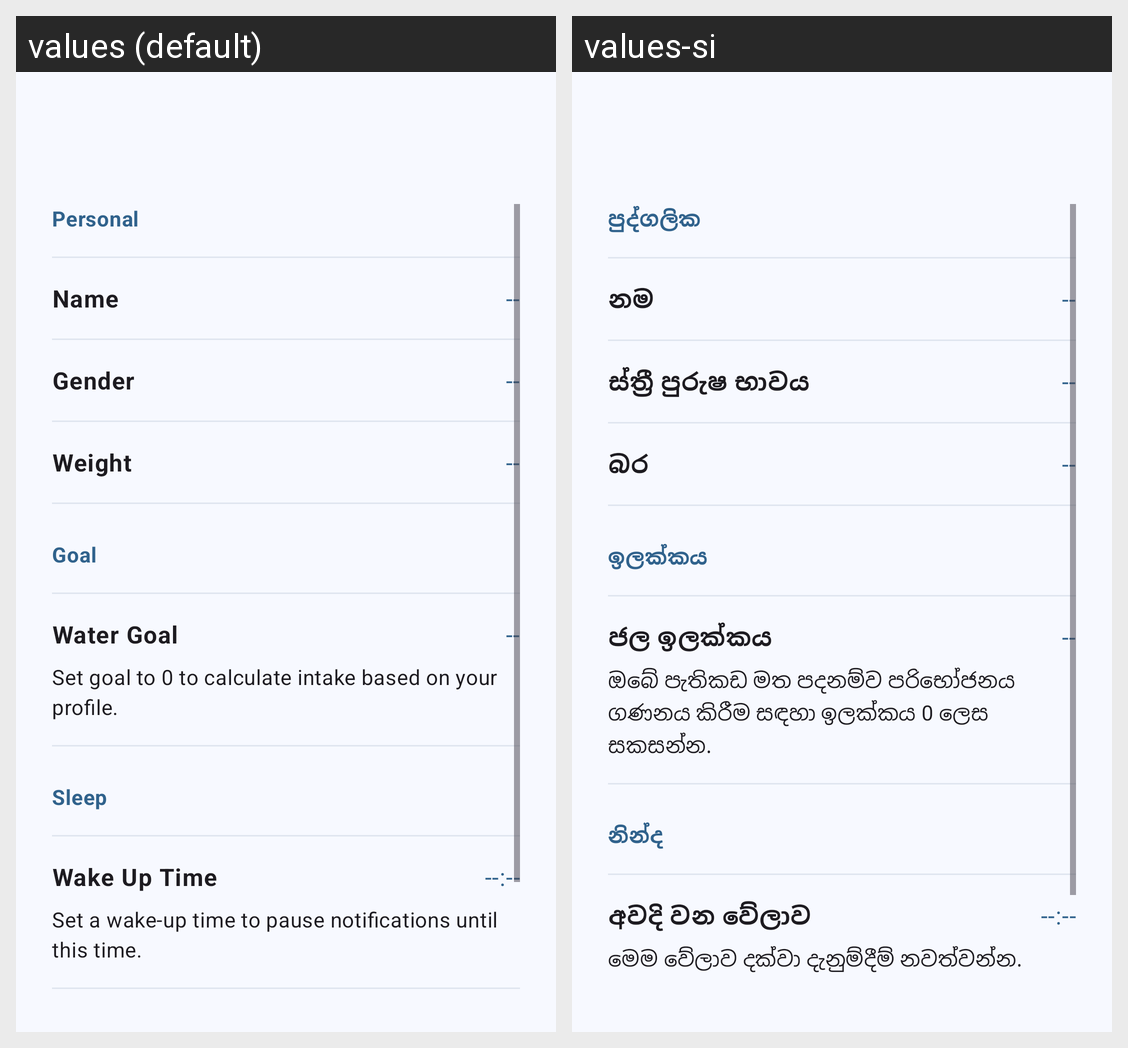

For this localized Android screen grid, give each drawn string resource with its value in every locale shown.
Android screen res/layout/activity_profile.xml rendered under 2 locales, left to right: values (default), values-si. Device: Nexus 5 (rendered at 1080×1920; each locale shown at half size, 540×960, under a caption strip naming it); theme AppTheme.
Strings drawn on this screen, with the default value and each locale's value (text and hints the layout hard-codes, and strings that could not be matched under every locale, appear in the picture but are not listed):

personal_label
  values: Personal
  values-si: පුද්ගලික

name_label
  values: Name
  values-si: නම

gender_label
  values: Gender
  values-si: ස්ත්‍රී පුරුෂ භාවය

weight_label
  values: Weight
  values-si: බර

goal_label
  values: Goal
  values-si: ඉලක්කය

water_goal
  values: Water Goal
  values-si: ජල ඉලක්කය

set_goal_des
  values: Set goal to 0 to calculate intake based on your profile.
  values-si: ඔබේ පැතිකඩ මත පදනම්ව පරිභෝජනය ගණනය කිරීම සඳහා ඉලක්කය 0 ලෙස සකසන්න.

sleep_label
  values: Sleep
  values-si: නින්ද

wake_up_time_label
  values: Wake Up Time
  values-si: අවදි වන වේලාව

wake_up_time_des
  values: Set a wake-up time to pause notifications until this time.
  values-si: මෙම වේලාව දක්වා දැනුම්දීම් නවත්වන්න.
